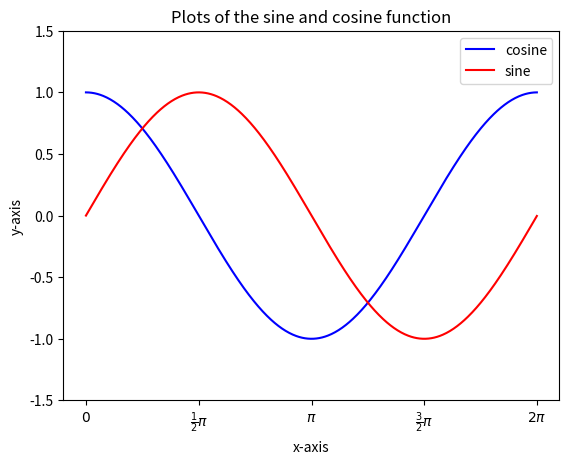

Reproduce this figure in Python.
# Imports
import matplotlib.pyplot as plt
import numpy as np

# Defining array range
x = np.arange(0, 2*np.pi, 0.01)

# Create a new subplot from a grid 
fig, ax = plt.subplots(1)

# Plot cosine using blue color with a continuous line of width 1 (pixels)
ax.plot(x, np.cos(x),'-b',label='cosine')

# Plot sine using red color with a continuous line of width 1 (pixels)
ax.plot(x, np.sin(x),'-r',label='sine')

# Set y limits
plt.ylim(-1.5,1.5)

# Customizing the plot: Axes Labels and Title
plt.title('Plots of the sine and cosine function')
plt.xlabel('x-axis')
plt.ylabel('y-axis')

# Setting ticks & ticks labels
plt.xticks([0., .5*np.pi, np.pi, 1.5*np.pi, 2*np.pi],["$0$", r"$\frac{1}{2}\pi$",
                                                     r"$\pi$", r"$\frac{3}{2}\pi$", r"$2\pi$"])
# Adding a legend
plt.legend(loc='best')

# Show result on screen
plt.show()
